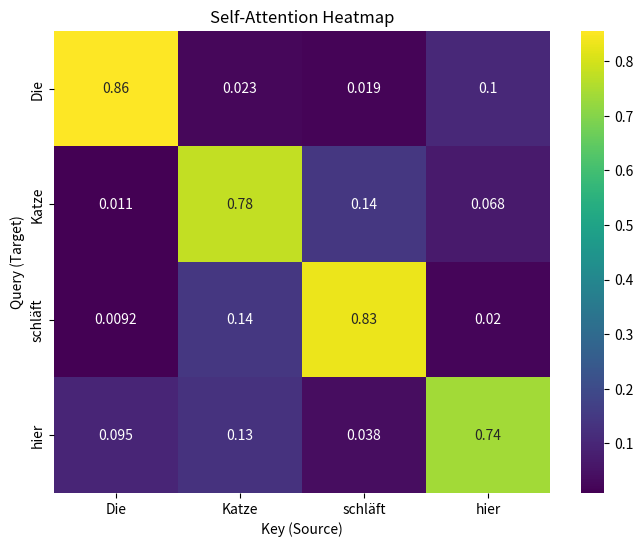

Here is the Python script that generated this plot:
import numpy as np
import matplotlib.pyplot as plt
import seaborn as sns

def softmax(x):
    """Berechnet Softmax entlang der letzten Achse."""
    e_x = np.exp(x - np.max(x, axis=-1, keepdims=True))
    return e_x / np.sum(e_x, axis=-1, keepdims=True)

def scaled_dot_product_attention(Q, K, V):
    """
    Berechnet die Attention Scores und den Output.
    Q, K, V: Matrizen der Form (seq_len, d_k)
    """
    d_k = Q.shape[-1]
    
    # 1. Scores berechnen: Q * K^T
    scores = np.dot(Q, K.T)
    
    # 2. Skalieren (für stabilere Gradienten)
    scaled_scores = scores / np.sqrt(d_k)
    
    # 3. Softmax (Attention Weights)
    attention_weights = softmax(scaled_scores)
    
    # 4. Gewichtete Summe der Values
    output = np.dot(attention_weights, V)
    
    return output, attention_weights

# --- DEMO ---

# Wir simulieren 4 Wörter mit Embedding-Dimension 8
# Satz: "Die Katze schläft hier"
np.random.seed(42)
seq_len = 4
d_model = 8

# Zufällige Embeddings als Input (in echt wären das trainierte Vektoren)
X = np.random.randn(seq_len, d_model)

# In echten Transformern werden Q, K, V durch lineare Layer aus X erzeugt.
# Hier vereinfachen wir und nehmen an: Q = K = V = X (naive Self-Attention)
Q = X
K = X
V = X

output, weights = scaled_dot_product_attention(Q, K, V)

print("Input Shape:", X.shape)
print("Output Shape:", output.shape)
print("\nAttention Weights Matrix (wer schaut auf wen?):")
print(np.round(weights, 2))

# Visualisierung
words = ["Die", "Katze", "schläft", "hier"]

plt.figure(figsize=(8, 6))
sns.heatmap(weights, annot=True, cmap='viridis', 
            xticklabels=words, yticklabels=words)
plt.title("Self-Attention Heatmap")
plt.xlabel("Key (Source)")
plt.ylabel("Query (Target)")

print("Plot wird erstellt...")
plt.show()
print("Beobachtung: In diesem zufälligen Beispiel achten Wörter auf sich selbst und andere.")
print("In einem trainierten Modell würde 'schläft' stark auf 'Katze' achten.")